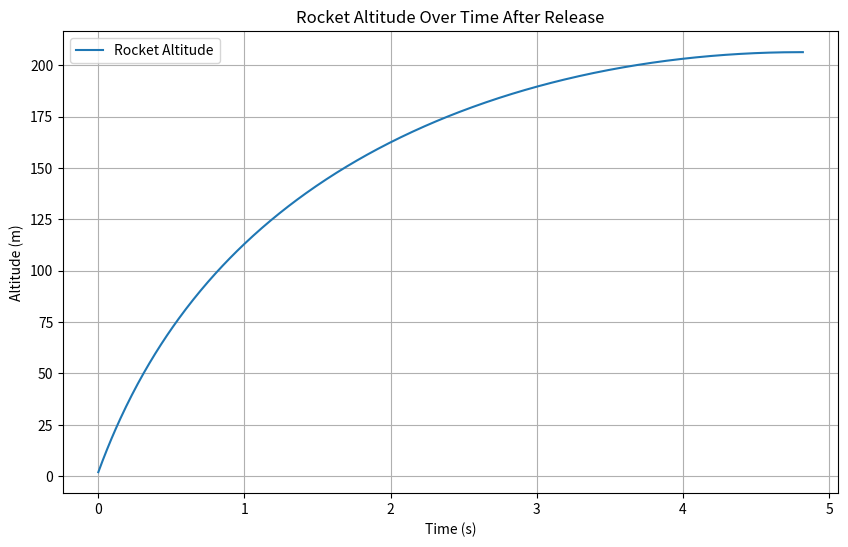

Recreate this plot in Python.
import math
import matplotlib.pyplot as plt

# ---------------------------------------------------------------------------------
# This script simulates spinning a 2-meter long rod with the motor at its center.
# The setup:
# - A 2 meter rod (1 meter radius on each side).
# - At one end (radius = 1 m), there is a 0.5 kg rocket.
# - At the other end (radius = 1 m), there is a 0.5 kg counterweight.
# - The rod itself weighs 0.944 kg (assume uniform).
#
# Goal:
# 1. Achieve a tip speed of Mach 0.5 (~171 m/s) at a radius of 1 m.
# 2. Consider the aerodynamic drag of the rod itself (Cd = 0.1), 
#    and include the torque required to overcome this drag.
#    We'll assume a certain rod diameter to calculate frontal area. Since not specified,
#    we must assume something reasonable. Let's assume a cylindrical rod of diameter 0.02 m.
#
# 3. Estimate the total torque and power needed by the motor to both accelerate the system to 
#    the final speed in under 5 minutes (300 s) AND overcome rod aerodynamic drag at the final speed.
#
# 4. Once released at 171 m/s vertically, simulate the rocket ascent under gravity and drag (Cd=0.7)
#    and plot how high it goes.
#
# Assumptions and approach:
# - Air density: ρ = 1.225 kg/m^3
# - Gravity: g = 9.81 m/s²
# - Spin-up time: 300 s
# - Desired tip speed = 171 m/s
# - Radius = 1 m
#
# Moment of Inertia:
# - Masses at the ends: rocket (0.5 kg) and counterweight (0.5 kg) both at 1 m radius.
#   I_masses = (0.5 * 1²) + (0.5 * 1²) = 1.0 kg*m²
#
# - Rod mass distribution:
#   The rod is 2 m long, mass = 0.944 kg, uniform. Moment of inertia about center:
#   I_rod = (1/12)*M*L² = (1/12)*0.944*(2²) = (1/12)*0.944*4 = (0.944*4)/12 = 3.776/12 = 0.314666... kg*m²
#
# Total I = I_masses + I_rod
#
# Aerodynamic drag on rod:
# - Assume rod is perpendicular to the direction of motion at all points (since it's spinning).
# - We'll integrate drag along the rod length. Each small segment at radius r sees 
#   v(r) = ω * r, and drag force dF = 0.5 * ρ * Cd_rod * A_segment * v(r)².
# - A_segment = rod_diameter * segment_length
# - Then torque contribution from that segment dτ = r * dF.
#
# We do a numeric integration along half the rod (0 to 1 m) and double it (since symmetrical).
#
# Finally, we find the torque required to maintain final angular velocity against drag (at final speed).
# The motor must provide at least this torque continuously at final speed, plus the torque to accelerate 
# up to that speed within 5 minutes.
#
# We'll print out all details and plot rocket trajectory.
#
# ---------------------------------------------------------------------------------

# ---------------------------------
# Known constants and parameters
# ---------------------------------
g = 9.81
rho = 1.225

rocket_mass = 0.5      # kg
counter_mass = 0.5     # kg
rod_mass = 0.944       # kg
Cd_rod = 0.1           # rod drag coefficient
rod_length = 2.0       # meters total
radius = 1.0           # meters on each side from center
rod_diameter = 0.02    # assumed rod diameter in meters for frontal area calc

Cd_rocket = 0.7
A_rocket = 0.01         # assumed rocket frontal area (m²)
desired_tip_speed = 200 # m/s at radius 1m
spin_up_time = 300.0     # s (5 minutes)

# ---------------------------------
# 1. Compute required angular velocity and RPM
# ---------------------------------
omega_final = desired_tip_speed / radius   # rad/s
rpm_final = (omega_final / (2*math.pi)) * 60

print("--------------------------------------------------")
print("COMPUTATION OF REQUIRED RPM:")
print(f"Desired tip speed: {desired_tip_speed} m/s")
print(f"Radius: {radius} m")
print(f"Angular velocity (omega_final): {omega_final:.3f} rad/s")
print(f"Required RPM: {rpm_final:.3f} RPM")

# ---------------------------------
# 2. Moment of Inertia
# ---------------------------------
# Masses at ends:
I_masses = (rocket_mass * radius**2) + (counter_mass * radius**2)
# Rod:
I_rod = (1.0/12.0)*rod_mass*(rod_length**2)
I_total = I_masses + I_rod

print("--------------------------------------------------")
print("MOMENT OF INERTIA:")
print(f"Mass at ends: rocket = {rocket_mass} kg, counter = {counter_mass} kg at 1 m")
print(f"I_masses = {I_masses:.6f} kg*m^2")
print(f"Rod mass = {rod_mass} kg, length = {rod_length} m")
print(f"I_rod = {I_rod:.6f} kg*m^2")
print(f"Total I = {I_total:.6f} kg*m^2")

# ---------------------------------
# 3. Rod Aerodynamic Drag Torque at final speed
# ---------------------------------
# We integrate along half the rod from 0 to 1m, then double.
# dτ = r * dF, dF = 0.5 * rho * Cd_rod * A_segment * (omega_final*r)^2
# A_segment = rod_diameter * segment_length
# We'll use numerical integration with N segments:
N = 100
dr = radius / N
A_segment = rod_diameter * dr

def rod_drag_torque(omega):
    torque_half = 0.0
    for i in range(N):
        r_mid = (i+0.5)*dr  # midpoint of segment
        v = omega * r_mid
        dF = 0.5 * rho * Cd_rod * A_segment * (v**2)
        dT = r_mid * dF
        torque_half += dT
    return 2.0 * torque_half  # double for both sides of rod

rod_torque_drag_final = rod_drag_torque(omega_final)

print("--------------------------------------------------")
print("ROD AERODYNAMIC DRAG AT FINAL SPEED:")
print(f"Rod drag torque at final omega: {rod_torque_drag_final:.6f} N*m")

# ---------------------------------
# 4. Torque and Power Requirements
# ---------------------------------
# Angular acceleration needed:
alpha = omega_final / spin_up_time

# In reality, torque must overcome inertia and drag that grows with speed.
# The final torque needed at steady speed (no acceleration) is just drag torque.
# But to accelerate, initially drag is negligible at low speed, grows with v².
# To find a rough estimate of required power:
#
# At final speed, to just maintain speed (no acceleration): 
#   T_maintain = rod_torque_drag_final  (since rocket and counterweight are points, negligible frontal area?)
#   P_maintain = T_maintain * omega_final
#
# To accelerate to final speed in spin_up_time:
#   T_inertia = I_total * alpha
#
# The total torque at final speed if we were still accelerating would be:
#   T_final_accel = T_inertia + rod_torque_drag_final
#
# However, after reaching final speed, acceleration stops, so the motor only needs drag torque to maintain.
# The maximum power output during acceleration will be somewhere before final speed, but let's 
# at least print the final values.

T_inertia = I_total * alpha
T_final = T_inertia + rod_torque_drag_final
P_final = T_final * omega_final  # if we were still accelerating at final speed

# Also compute just maintenance power at final speed (no acceleration):
P_maintain = rod_torque_drag_final * omega_final

print("--------------------------------------------------")
print("TORQUE AND POWER REQUIREMENTS:")
print(f"Spin-up time: {spin_up_time} s")
print(f"Angular acceleration (alpha): {alpha:.6f} rad/s^2")
print(f"Inertia torque (T_inertia) to accelerate: {T_inertia:.6f} N*m")
print(f"Total torque at final speed if still accelerating: {T_final:.6f} N*m")
print(f"Power if still accelerating at final speed: {P_final:.6f} W")
print(f"Maintenance torque at final speed (just drag): {rod_torque_drag_final:.6f} N*m")
print(f"Maintenance power at final speed (just drag): {P_maintain:.6f} W")

# Note: Real scenario requires integrating over speed to find exact energy and average power. 
# Here we provide a rough snapshot.

# ---------------------------------
# 5. Simulate Rocket Ascent After Release
# ---------------------------------
# Released at 171 m/s vertically, with Cd_rocket=0.7 and mass=0.5 kg:
#
# dv/dt = -g - (D/m), D = 0.5 * rho * Cd_rocket * A_rocket * v²
# Integrate until v ≤ 0.
time_step = 0.01
v = desired_tip_speed
h = 0.0
time_vals = []
height_vals = []
velocity_vals = []

t = 0.0
while v > 0: 
    D = 0.5 * rho * Cd_rocket * A_rocket * v**2
    a = -g - (D/rocket_mass)
    v = v + a*time_step
    h = h + v*time_step
    time_vals.append(t)
    height_vals.append(h)
    velocity_vals.append(v)
    t += time_step

max_height = max(height_vals)

print("--------------------------------------------------")
print("ROCKET TRAJECTORY AFTER RELEASE:")
print(f"Max height reached by rocket: {max_height:.3f} m")

# ---------------------------------
# 6. Plot the rocket trajectory
# ---------------------------------
plt.figure(figsize=(10,6))
plt.plot(time_vals, height_vals, label='Rocket Altitude')
plt.title("Rocket Altitude Over Time After Release")
plt.xlabel("Time (s)")
plt.ylabel("Altitude (m)")
plt.grid(True)
plt.legend()
plt.show()

# Done.
# ---------------------------------------------------------------------------------
